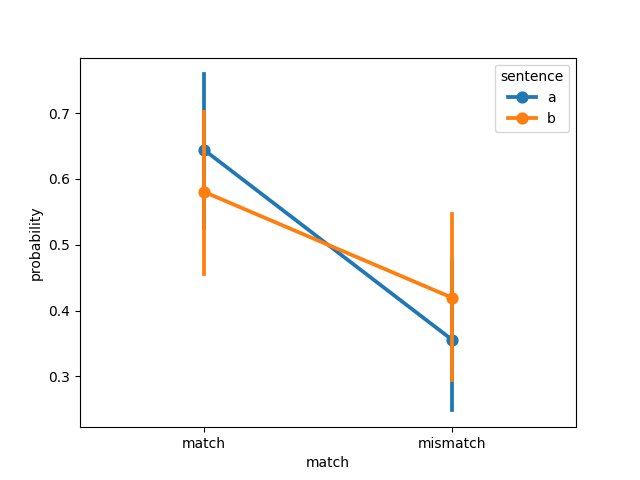

The file beside this chart, header and first rows:
, sentence, match, probability, model, dataset
0, a, match, 1.0, ViT-H-14, pecher2006
1, a, match, 0.9956, ViT-H-14, pecher2006
2, a, match, 1.0, ViT-H-14, pecher2006
3, a, match, 1.0, ViT-H-14, pecher2006
4, a, match, 0.9986, ViT-H-14, pecher2006
5, a, match, 1.0, ViT-H-14, pecher2006
6, a, match, 2.352941060442199e-17, ViT-H-14, pecher2006
7, a, match, 8.595237659392296e-07, ViT-H-14, pecher2006
8, a, match, 0.8518, ViT-H-14, pecher2006
9, a, match, 0.005633, ViT-H-14, pecher2006
10, a, match, 1.0, ViT-H-14, pecher2006
11, a, match, 1.0, ViT-H-14, pecher2006
12, a, match, 1.4771491407827853e-07, ViT-H-14, pecher2006
13, a, match, 1, ViT-H-14, pecher2006
14, a, match, 1.0, ViT-H-14, pecher2006
15, a, match, 1.3160551134205889e-05, ViT-H-14, pecher2006
16, a, match, 0.2932, ViT-H-14, pecher2006
17, a, match, 1.0, ViT-H-14, pecher2006
18, a, match, 0.6767, ViT-H-14, pecher2006
19, a, match, 1.0, ViT-H-14, pecher2006
20, a, match, 1.0, ViT-H-14, pecher2006
21, a, match, 0.9098, ViT-H-14, pecher2006
22, a, match, 0.9841, ViT-H-14, pecher2006
23, a, match, 1.0, ViT-H-14, pecher2006
24, a, match, 2.627523087994632e-07, ViT-H-14, pecher2006
25, a, match, 2.3013380996417254e-06, ViT-H-14, pecher2006
26, a, match, 1.8867862827676163e-10, ViT-H-14, pecher2006
27, a, match, 2.1936474415736838e-20, ViT-H-14, pecher2006
28, a, match, 0.9985, ViT-H-14, pecher2006
29, a, match, 1.0, ViT-H-14, pecher2006
30, a, match, 1, ViT-H-14, pecher2006
31, a, match, 1.0, ViT-H-14, pecher2006
32, a, match, 2.882979826761427e-19, ViT-H-14, pecher2006
33, a, match, 0.2942, ViT-H-14, pecher2006
34, a, match, 9.518218746507046e-08, ViT-H-14, pecher2006
35, a, match, 1.0, ViT-H-14, pecher2006
36, a, match, 1.0, ViT-H-14, pecher2006
37, a, match, 0.001601, ViT-H-14, pecher2006
38, a, match, 3.9983197658404184e-18, ViT-H-14, pecher2006
39, a, match, 0.05347, ViT-H-14, pecher2006
40, a, match, 1, ViT-H-14, pecher2006
41, a, match, 1.0, ViT-H-14, pecher2006
42, a, match, 1, ViT-H-14, pecher2006
43, a, match, 1.0, ViT-H-14, pecher2006
44, a, match, 5.556184401456221e-09, ViT-H-14, pecher2006
45, a, match, 1.0, ViT-H-14, pecher2006
46, a, match, 1.19241476568277e-05, ViT-H-14, pecher2006
47, a, match, 1.0, ViT-H-14, pecher2006
48, a, match, 0.5915, ViT-H-14, pecher2006
49, a, match, 1.0, ViT-H-14, pecher2006
50, a, match, 0.9997, ViT-H-14, pecher2006
51, a, match, 1, ViT-H-14, pecher2006
52, a, match, 1.0, ViT-H-14, pecher2006
53, a, match, 1.636526008041983e-06, ViT-H-14, pecher2006
54, a, match, 1.0, ViT-H-14, pecher2006
55, a, match, 1, ViT-H-14, pecher2006
56, a, match, 0.9962, ViT-H-14, pecher2006
57, a, match, 1.0, ViT-H-14, pecher2006
58, a, match, 4.4900386342305865e-07, ViT-H-14, pecher2006
59, a, match, 1.7882513842653637e-14, ViT-H-14, pecher2006
... 180 more rows
